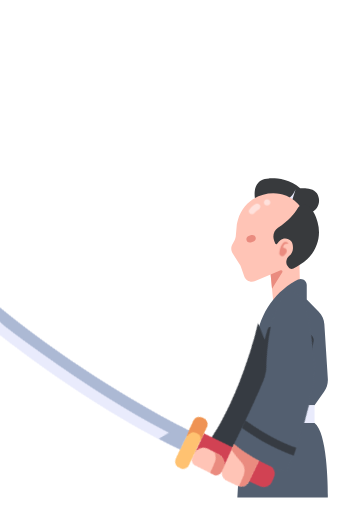
t = 0.00 s
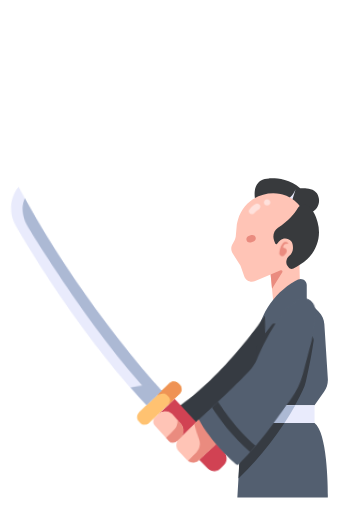
t = 0.13 s
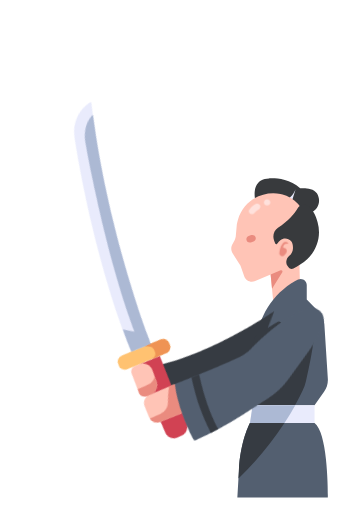
t = 0.25 s
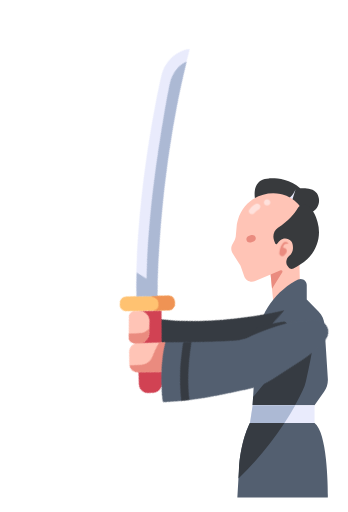
t = 0.38 s

The animated SVG that drew these frames (rendered in a browser with its animation timeline set to each time). Animation: 1 CSS @keyframes rule; one cycle of 0.50 s, repeats indefinitely.

<?xml version="1.0" encoding="utf-8"?>
<!-- Primero descargo el SVG desde https://www.svgrepo.com/svg/414756/japan-japanese-katana -->
<!-- Luego lo abro en Illustrator para crear un grupo de identidad "shomengiri" -->
<!-- Después creo una animación dentro del style, la que aplico a #shomengiri-->
<svg version="1.1" xmlns="http://www.w3.org/2000/svg" x="0px" y="0px" viewBox="0 0 340 500" style="enable-background:new 0 0 340 500;" xml:space="preserve">
<style type="text/css">
.st0{fill:#383A3D;}
.st1{fill:#E9EBFC;}
.st2{fill:#FFC4B6;}
.st3{fill:#535F70;}
.st4{fill:#363B42;}
.st5{fill:#ACB9D4;}
.st6{fill:#EA8B7F;}
.st7{fill:#D14253;}
.st8{fill:#FFC271;}
.st9{fill:#EF9354;}
.st10{fill:#FFE1DC;}

g#shomengiri {animation: corte .5s linear 0s infinite alternate;}

@keyframes corte {
	from{transform: rotate(-25deg); transform-origin: 275px 330px;}
	to{transform: rotate(60deg); transform-origin: 275px 330px;}
}	
</style>
<path class="st0" d="M249.1,193.5c0,0-3.8-18.8,13.8-19.3c0,0,17.8-2,30.4,9.7c0,0,12.3-1.6,16.3,4.9c4.3,6.9,2,15.3-5.9,19 L249.1,193.5z"/>
<path class="st1" d="M283.6,201.7c-2.2,0-4-1.8-4-4c0-1.4,0.7-2.6,1.8-3.4c6.2-4,8-11.3,8-11.4c0.5-2.1,2.7-3.5,4.8-2. c2.1,0.5,3.4,2.6,3,4.7c-0.1,0.4-2.5,10.6-11.5,16.4C285.1,201.5,284.4,201.7,283.6,201.7z"/>
<path class="st2" d="M275.3,189.7c-0.4-0.1-0.8-0.2-1.2-0.3c-18.3-3.6-36.6,7.1-41.6,25.1c-0.4,1.5-0.8,3-1.1,4.6l-1.1,12.2 c-0.5,2.3-1.4,4.5-2.8,6.4c-2,3-2.1,6.9-0.1,9.9l7.6,11.9l3.6,10.3c1.4,4.2,6,6.4,10.2,4.9c0.2-0.1,0.3-0.1,0.5-0.2l15.1-6.4l3,30.7 l25.6-21.9l-0.6-26c0,0,9.7-15.7,6.8-35C297.4,203.1,287.9,192.7,275.3,189.7z"/>
<path class="st3" d="M291.2,273c-0.9,0.4-1.8,0.9-2.8,1.5c-22.3,12.7-36.6,35.8-38.1,61.5l-3.5,59.7h60.5l9.3-13 c2.7-3.7,4-8.3,3.7-12.8l-3.4-53.3c-0.3-4.6-2.2-8.9-5.5-12.2l-11.7-11.9v-14.2c0-3.2-2.6-5.9-5.9-5.9 C293,272.4,292.1,272.6,291.2,273z"/>
<path class="st4" d="M247.3,387.8l-0.5,7.8h41.6c3.4-6.1,5.9-11.1,7.4-14.4c1.3-2.8,2.4-5.8,3.1-8.9c3.6-15.3,6-28.9,7.5-39.2 c0.5-3.2-1.7-6.3-5-6.8c-2.1-0.3-4.2,0.5-5.5,2.1L247.3,387.8z"/>
<polygon class="st1" points="307.3,395.7 307.3,413.2 244.2,413.2 246.9,395.7 "/>
<path class="st5" d="M246.9,395.7l-2.7,17.5h33.7c4.2-6.5,7.7-12.4,10.6-17.5L246.9,395.7z"/>
<path class="st3" d="M307.3,413.2h-63.1c0,0-9.6,17.8-10.8,46.8l-1.5,26h88.4C320.3,486,321.1,423.6,307.3,413.2z"/>
<path class="st4" d="M277.9,413.2h-33.7c0,0-9.6,17.8-10.8,46.8l-0.4,7.4C250,451.1,265.1,432.9,277.9,413.2z"/>
<path class="st6" d="M244,236.9c-1.8,0-3.3-1.5-3.3-3.3c0-1.4,0.9-2.7,2.2-3.1l2.6-0.9c1.7-0.6,3.6,0.3,4.2,2.1 c0.6,1.7-0.3,3.5-2,4.2l-2.6,0.9C244.8,236.8,244.4,236.9,244,236.9z"/>
<path class="st6" d="M264.4,268.1l1.4,13.9l10-16.1c0.4-0.6,0.2-1.4-0.4-1.8c-0.4-0.2-0.8-0.3-1.2-0.1L264.4,268.1z"/>
<path class="st0" d="M310.3,217.1c-1.4-5.2-3.3-10.8-8.6-15.4c-3.1-2.6-7.8-2.2-10.4,0.9c-0.2,0.3-0.5,0.6-0.6,0.9 c-3,4.9-8.7,11.9-19.1,19c-3.9,2.7-5.5,7.6-3.9,12.1c0.3,1,0.7,2,1.2,3.1c0.2,0.6,0.9,0.9,1.5,0.7c0.2-0.1,0.4-0.3,0.6-0.5 c0.8-1.3,1.8-2.5,2.9-3.4c3.1-2.6,7.8-2.2,10.4,0.9c0.7,0.8,1.2,1.8,1.5,2.8c0.4,1.5,0.5,3,0.4,4.6c-0.1,1.3-0.4,2.5-1,3.7 c-0.7,1.4-1.6,2.6-2.8,3.6c-1.3,1.2-2.2,2.7-2.5,4.4l-0.1,0.4c-0.3,1.7,0.1,3.4,1,4.7c0.4,0.5,0.7,1,1.1,1.5 c1.1,1.5,3.1,1.9,4.8,1.1c4.8-2.4,9.3-5.5,13.4-9.1C310,243.9,314,230.1,310.3,217.1z"/>
<g id="shomengiri">
	<path class="st4" d="M260.4,307.3c0,0-42.7,55.9-93.3,85.3l20.9,23.2l69.7-62.4L260.4,307.3z"/>
	<path class="st4" d="M250.3,336.6l-1.4,23l10.1-8.1l12.5-31.8c0.6-1.6-0.2-3.4-1.7-4c-1.1-0.5-2.5-0.2-3.3,0.7 C260.6,322.7,255.2,329.5,250.3,336.6z"/>
	<path class="st7" d="M150.3,396.5l16.7-13.9l44.9,55.6c3,3.7,2.5,9.1-1.1,12.2l-3.6,3.2c-3.6,3.2-9.1,2.8-12.3-0.8 C179,434.7,164.1,415.9,150.3,396.5z"/>
	<path class="st2" d="M189.2,404.4l-20.8,17.9c-3.3,3-3.7,8.1-0.8,11.6l7.3,8.9c3,3.6,8.3,4.1,11.9,1.2c0.1-0.1,0.1-0.1,0.2-0.2 l20.3-16.8L189.2,404.4z"/>
	<path class="st6" d="M189.2,404.4l-4.7,4c0.9,5.2,2.1,10.3,3.7,15.4c1.4,4.4,0,9.2-3.4,12.3l-8.8,7.9c3.2,2.6,7.8,2.6,10.9-0.2 l20.3-16.8L189.2,404.4z"/>
	<path class="st2" d="M170.2,420.8l-3.6,3.1c-2.4,2-6,1.8-8-0.6c0-0.1-0.1-0.1-0.1-0.2l-12.6-15.8c-1.9-2.4-1.6-5.9,0.8-7.9l3.6-3.1 c4-3.4,10.1-2.9,13.5,1.1c0.1,0.1,0.2,0.2,0.3,0.4l7.5,9.8C174.7,411.8,174.1,417.5,170.2,420.8z"/>
	<path class="st8" d="M172.2,378.1l-31.6,26.4c-2.6,2.2-6.6,1.9-8.8-0.7l-1.1-1.3c-2.3-2.6-2-6.6,0.6-8.9c0,0,0.1,0,0.1-0.1 l31.5-26.5c2.6-2.2,6.5-1.9,8.7,0.6l1.2,1.3c2.4,2.6,2.2,6.6-0.4,8.9C172.3,378,172.3,378,172.2,378.1z"/>
	<path class="st1" d="M154.8,373.9c0,0-74.2-91.5-126.4-207.9c-2,2-3.7,4.4-5,6.9c-5,9.7-5.1,21.2-0.2,30.9 c12.3,25,56.2,110.1,115.8,183.3L154.8,373.9z"/>
	<path class="st5" d="M31.1,193.8c0.6,4.1,1.9,8,3.8,11.7c10.8,20.7,63.4,118.1,112.2,174.9l7.8-6.5c0,0-69.3-85.5-121.1-196.3 C31.9,180.9,30.1,186.2,31.1,193.8z"/>
	<path class="st9" d="M160.2,388.1l12-10c2.7-2.2,3-6.2,0.8-8.9c-0.1-0.1-0.1-0.1-0.2-0.2l-1.2-1.3c-2.3-2.5-6.1-2.8-8.7-0.6 l-13.1,11l5.3-1.2c1.7-0.4,3.4,0.2,4.6,1.5l1.5,1.7c1.4,1.5,1.6,3.7,0.6,5.5L160.2,388.1z"/>
	<path class="st5" d="M148.7,366l-24,2.7c4.7,6.2,9.5,12.3,14.5,18.4l15.7-13.2C154.8,373.9,152.6,371.1,148.7,366z"/>
	<path class="st3" d="M292.4,294c5.4-3.2,12.4-1.4,15.6,4.1c1,1.8,1.6,3.7,1.6,5.8c0,6.9-1.2,16.8-5.2,30.2l-11,33 c-2.8,8.4-7.2,16.1-12.9,22.9c-11.1,13.2-29.7,38.3-55.6,60.7c-0.6,0.5-1.5,0.5-2-0.1c-4.5-4.5-23.5-23.9-33.6-46.2 c0,0,30.7-24.4,52-43.9c3.5-3.2,6.4-7,8.5-11.2C256.4,336.1,273.6,304.9,292.4,294z"/>
	<path class="st4" d="M209.1,388.2c-2.2,1.8-4.3,3.6-6.3,5.2c5.6,10,17.8,29.8,34.4,45.8c1.9-1.9,3.8-3.8,5.6-5.7 C226.4,417.6,214.2,397.3,209.1,388.2z"/>
	<path class="st6" d="M171.6,407.7l-3.3-4.3c0.2,2.9-0.7,5.8-2.6,8c-3,3.1-6.2,6-9.6,8.7l2.4,3c2,2.5,5.5,2.9,8,0.9 c0.1,0,0.1-0.1,0.2-0.1l3.6-3.1C174.1,417.5,174.7,411.8,171.6,407.7z"/>
</g>
<path class="st10" d="M260.8,200.7c-1.7,0-3-1.3-3-3c0-1.5,1.2-2.8,2.7-3l0.4,0c1.7-0.1,3.1,1.1,3.2,2.8c0.1,1.7-1.1,3.1-2.8,3.2 l-0.3,0C261,200.7,260.9,200.7,260.8,200.7z"/>
<path class="st10" d="M246.1,209.1c-1.7,0-3-1.3-3-3c0-0.6,0.2-1.2,0.6-1.7c1.7-2.2,3.8-3.9,6.2-5.2c1.5-0.8,3.3-0.2,4.1,1.2 s0.2,3.3-1.2,4.1c-1.6,0.8-3,2-4.2,3.4C248,208.6,247.1,209.1,246.1,209.1z"/>
<path class="st6" d="M272.9,247.6c0.1-2.6,0.7-6.9,3.3-10c1.1-1.3,2.9-1.6,4.4-0.8l0.1,0c0.3,0.2,0.6,0.4,0.8,0.6 c0.2,0.2,0.2,0.5,0,0.6c-0.1,0.1-0.3,0.2-0.4,0.1c-1.4-0.3-3.6-0.1-4.5,2.9c-0.1,0.5,0.1,1,0.6,1.1c0.1,0,0.1,0,0.2,0 c1.2,0,2.3,0.8,2.6,2c0.3,1.1,0.1,2.2-0.5,3.1c-0.6,0.9-1.3,1.8-2.2,2.4c-1.2,0.9-2.9,0.5-3.8-0.7 C273,248.7,272.8,248.2,272.9,247.6z"/>
</svg>